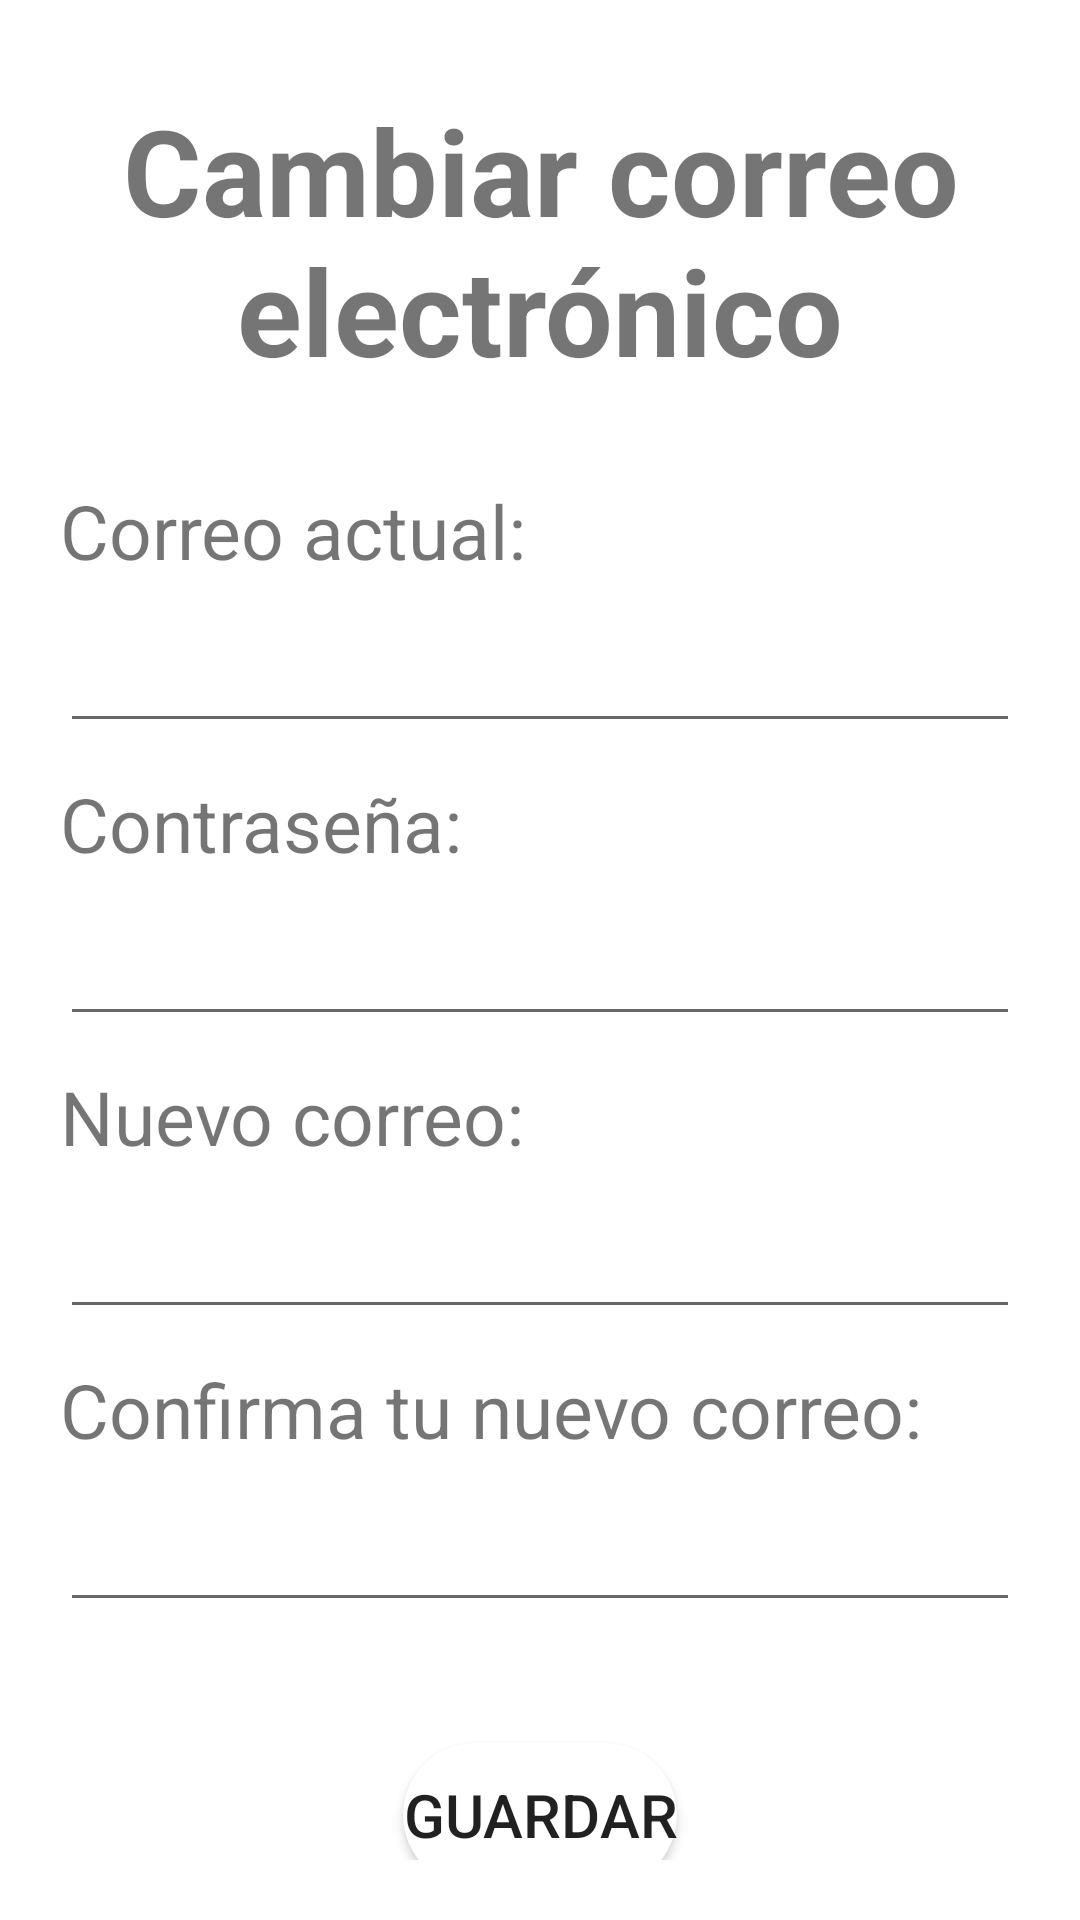

Here is an Android app screen rendered from its layout file. Give the layout XML and the strings, colors and styles it references.
<!-- AndroidManifest.xml: application theme Base.Theme.KindersControl -->
<!-- res/layout/cambiar_correo.xml -->
<?xml version="1.0" encoding="utf-8"?>
<ScrollView
    xmlns:android="http://schemas.android.com/apk/res/android"
    xmlns:app="http://schemas.android.com/apk/res-auto"
    xmlns:tools="http://schemas.android.com/tools"
    android:layout_width="match_parent"
    android:layout_height="match_parent"
    android:padding="20dp"
    tools:context=".cuenta.Configuracion">

    <LinearLayout
        android:layout_width="match_parent"
        android:layout_height="wrap_content"
        android:orientation="vertical">

        <TextView
            android:layout_width="wrap_content"
            android:layout_height="wrap_content"
            android:text="Cambiar correo electrónico"
            android:gravity="center"
            android:layout_gravity="center"
            android:layout_marginBottom="30dp"
            android:textSize="40sp"
            android:textStyle="bold"
            android:layout_marginTop="10dp" />

        <TextView
            android:layout_width="wrap_content"
            android:layout_height="wrap_content"
            android:text="Correo actual:"
            android:textSize="25sp"
            android:layout_marginBottom="10dp" />

        <EditText
            android:id="@+id/campoCorreoActual"
            android:layout_width="match_parent"
            android:layout_height="wrap_content"
            android:textSize="20sp"
            android:layout_marginBottom="10dp" />

        <TextView
            android:layout_width="wrap_content"
            android:layout_height="wrap_content"
            android:text="Contraseña:"
            android:textSize="25sp"
            android:layout_marginBottom="10dp" />

        <EditText
            android:id="@+id/campoContraseña"
            android:layout_width="match_parent"
            android:layout_height="wrap_content"
            android:textSize="20sp"
            android:inputType="textPassword"
            android:layout_marginBottom="10dp" />

        <TextView
            android:layout_width="wrap_content"
            android:layout_height="wrap_content"
            android:text="Nuevo correo:"
            android:textSize="25sp"
            android:layout_marginBottom="10dp" />

        <EditText
            android:id="@+id/campoNuevoCorreo"
            android:layout_width="match_parent"
            android:layout_height="wrap_content"
            android:textSize="20sp"
            android:layout_marginBottom="10dp" />

        <TextView
            android:layout_width="wrap_content"
            android:layout_height="wrap_content"
            android:text="Confirma tu nuevo correo:"
            android:textSize="25sp"
            android:layout_marginBottom="10dp" />

        <EditText
            android:id="@+id/campoConfirmarCorreo"
            android:layout_width="match_parent"
            android:layout_height="wrap_content"
            android:layout_marginBottom="10dp"
            android:textSize="20sp" />

        <TextView
            android:id="@+id/txtAviso"
            android:layout_width="wrap_content"
            android:layout_height="wrap_content"
            android:textColor="@color/rojo"
            android:textSize="15dp"
            android:layout_gravity="center"
            android:layout_marginBottom="10dp"
            />

        <Button
            android:id="@+id/btnGuardar"
            android:layout_width="wrap_content"
            android:layout_height="wrap_content"
            android:text="Guardar"
            android:textSize="20sp"
            android:background="@drawable/redondeado_completo"
            android:layout_gravity="center" />

    </LinearLayout>
</ScrollView>
<!-- resources referenced by this layout -->
<resources>
  <color name="rojo">#FF0000</color>
  <!-- drawable redondeado_completo (drawable) -->
  <?xml version="1.0" encoding="utf-8"?>
  <shape xmlns:android="http://schemas.android.com/apk/res/android">
  <solid android:color="@color/white"></solid>
      <corners android:radius="30dp"></corners>
  </shape>
  <style name="Base.Theme.KindersControl" parent="Theme.MaterialComponents.DayNight.DarkActionBar">
          
          <item name="colorPrimary">@color/botones</item>
          <item name="colorSecondary">@color/textColor</item>
      </style>
  <color name="white">#FFFFFFFF</color>
  <color name="botones">#49688D</color>
  <color name="textColor">#49688D</color>
</resources>
